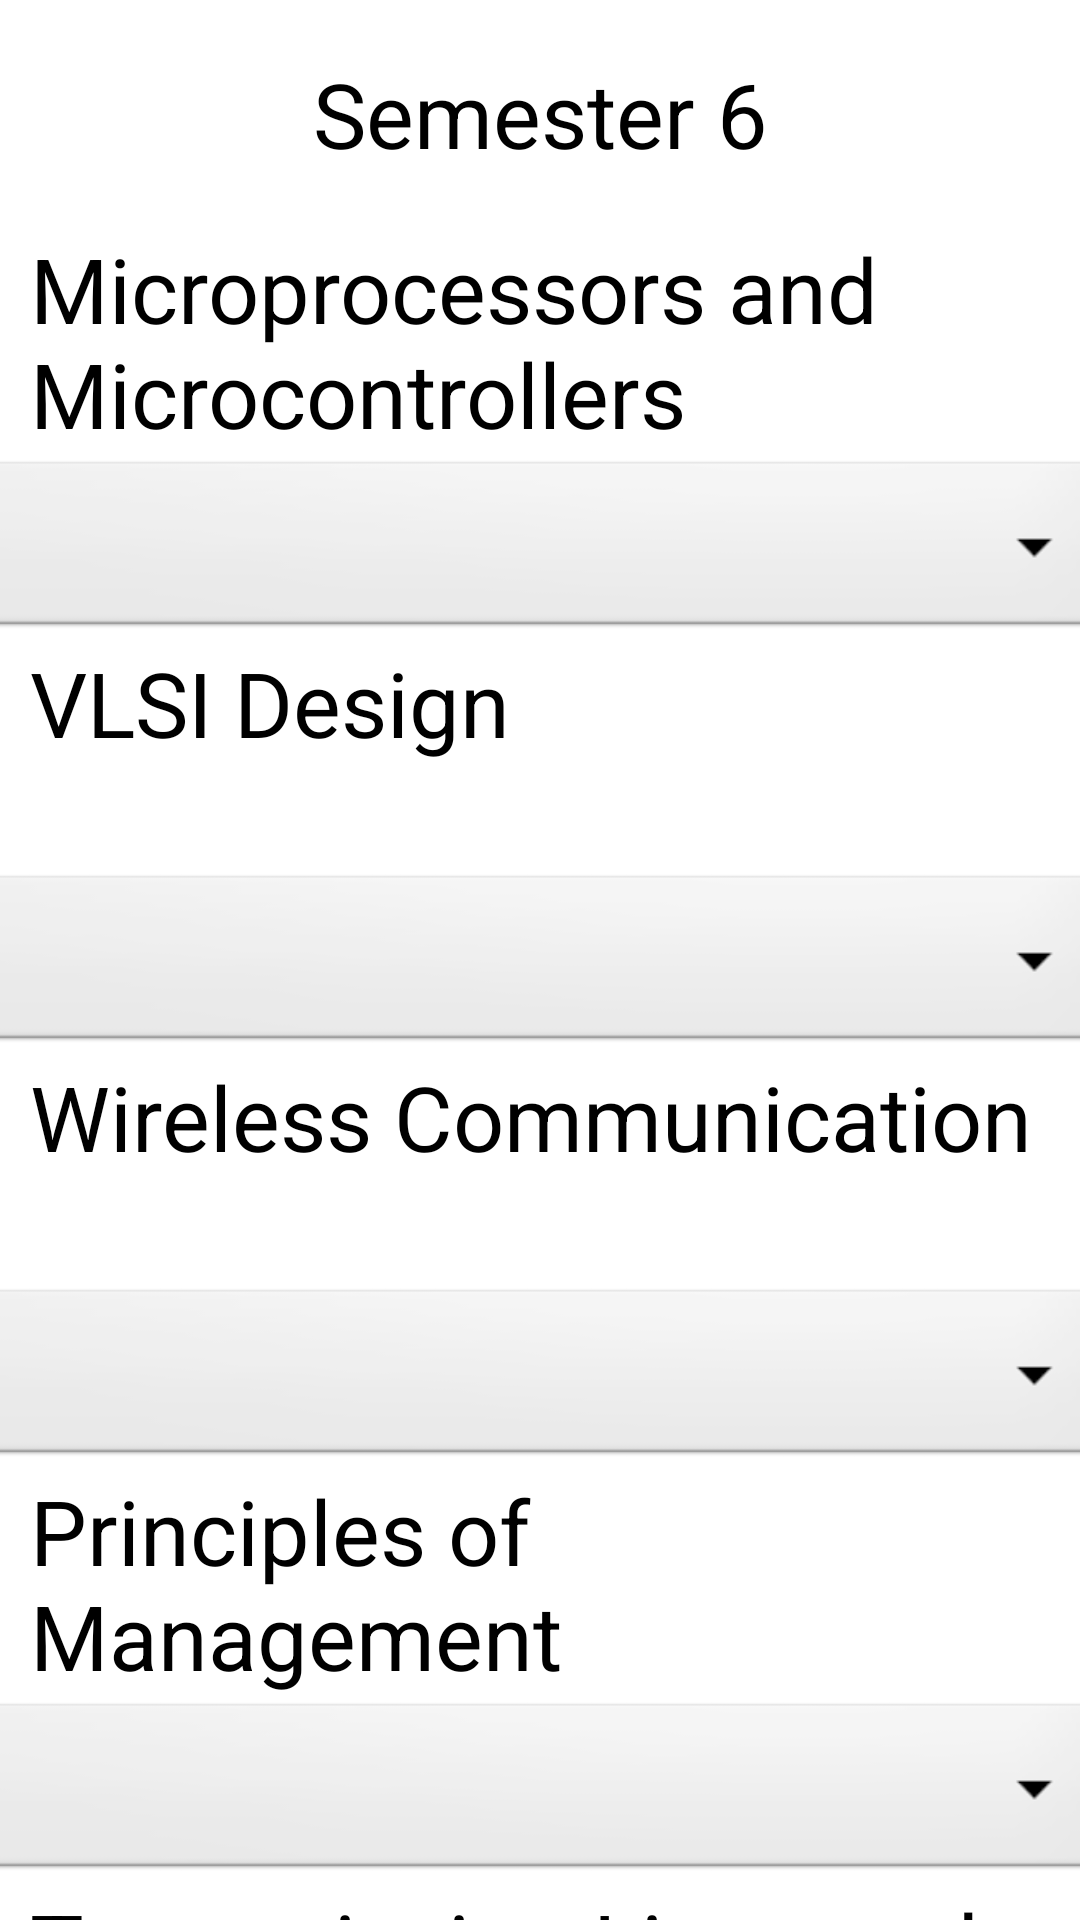

Here is an Android app screen rendered from its layout file. Give the layout XML and the strings, colors and styles it references.
<!-- AndroidManifest.xml: application theme Theme.GPACALCULATOR -->
<!-- res/layout/sem6_ece_sgpa.xml -->
<?xml version="1.0" encoding="utf-8"?>
<androidx.constraintlayout.widget.ConstraintLayout xmlns:android="http://schemas.android.com/apk/res/android"
    xmlns:app="http://schemas.android.com/apk/res-auto"
    xmlns:tools="http://schemas.android.com/tools"
    android:layout_width="match_parent"
    android:layout_height="match_parent"
    tools:context=".sem6_ece_sgpa">
    <ScrollView
        android:layout_width="match_parent"
        android:layout_height="match_parent"
        app:layout_constraintBottom_toBottomOf="parent"
        app:layout_constraintStart_toStartOf="parent">

        <LinearLayout
            android:layout_width="match_parent"
            android:layout_height="match_parent"
            android:orientation="vertical">

            <TextView
                android:layout_width="match_parent"
                android:layout_height="76dp"
                android:text="Semester 6"
                android:textSize="30dp"
                android:gravity="center"
                />
            <TextView
                android:layout_width="match_parent"
                android:layout_height="76dp"
                android:layout_marginLeft="10dp"
                android:text="Microprocessors and Microcontrollers"
                
                android:textSize="30dp"
                />
            <Spinner
                android:id="@+id/spinner2"
                android:layout_width="377dp"
                android:layout_height="62dp"
                android:layout_gravity="center"
                android:background="@android:drawable/btn_dropdown" />
            <TextView
                android:layout_width="match_parent"
                android:layout_height="76dp"
                android:layout_marginLeft="10dp"
                android:text="VLSI Design"
                
                android:textSize="30dp"
                />
            <Spinner
                android:id="@+id/spinner3"
                android:layout_width="377dp"
                android:layout_height="62dp"
                android:layout_gravity="center"
                android:background="@android:drawable/btn_dropdown" />
            <TextView
                android:layout_width="match_parent"
                android:layout_height="76dp"
                android:layout_marginLeft="10dp"
                android:text="Wireless Communication"
                
                android:textSize="30dp"
                />
            <Spinner
                android:id="@+id/spinner4"
                android:layout_width="377dp"
                android:layout_height="62dp"
                android:layout_gravity="center"
                android:background="@android:drawable/btn_dropdown" />
            <TextView
                android:layout_width="match_parent"
                android:layout_height="76dp"
                android:layout_marginLeft="10dp"
                android:text="Principles of Management"
                
                android:textSize="30dp"
                />
            <Spinner
                android:id="@+id/spinner5"
                android:layout_width="377dp"
                android:layout_height="62dp"
                android:layout_gravity="center"
                android:background="@android:drawable/btn_dropdown" />
            <TextView
                android:layout_width="match_parent"
                android:layout_height="76dp"
                android:layout_marginLeft="10dp"
                android:text="Transmission Lines and RF Systems"
                
                android:textSize="30dp"
                />
            <Spinner
                android:id="@+id/spinner6"
                android:layout_width="377dp"
                android:layout_height="62dp"
                android:layout_marginTop="30dp"
                android:layout_gravity="center"
                android:background="@android:drawable/btn_dropdown" />
            <TextView
                android:layout_width="match_parent"
                android:layout_height="76dp"
                android:text="Professional Elective-II"
                
                android:textSize="30dp"
                android:layout_marginLeft="10dp"
                />
            <Spinner
                android:id="@+id/spinner7"
                android:layout_width="377dp"
                android:layout_height="62dp"
                android:layout_gravity="center"
                android:background="@android:drawable/btn_dropdown" />
            <TextView
                android:layout_width="match_parent"
                android:layout_height="76dp"
                android:text="Microprocessors and Microcontrollers Lab"
                android:layout_marginLeft="10dp"
                
                android:textSize="30dp"
                />
            <Spinner
                android:id="@+id/spinner8"
                android:layout_width="377dp"
                android:layout_height="62dp"
                android:layout_gravity="center"
                android:layout_marginTop="30dp"
                android:background="@android:drawable/btn_dropdown" />
            <TextView
                android:layout_width="match_parent"
                android:layout_height="76dp"
                android:text="VLSI Design Lab"
                android:layout_marginLeft="10dp"
                android:layout_marginTop="1dp"
                android:textSize="30dp"
                />
            <Spinner
                android:id="@+id/spinner9"
                android:layout_width="377dp"
                android:layout_height="62dp"
                android:layout_gravity="center"
                android:background="@android:drawable/btn_dropdown" /> <TextView
            android:layout_width="match_parent"
            android:layout_height="76dp"
            android:text="Technical Seminar"
            android:layout_marginLeft="10dp"
            android:layout_marginTop="1dp"
            android:textSize="30dp"
            />
            <Spinner
                android:id="@+id/spinner10"
                android:layout_width="377dp"
                android:layout_height="62dp"
                android:layout_gravity="center"
                android:background="@android:drawable/btn_dropdown" /> <TextView
            android:layout_width="match_parent"
            android:layout_height="76dp"
            android:text="Professional Communication"
            android:layout_marginLeft="10dp"
            android:layout_marginTop="1dp"
            android:textSize="30dp"
            />
            <Spinner
                android:id="@+id/spinner11"
                android:layout_width="377dp"
                android:layout_height="62dp"
                android:layout_gravity="center"
                android:background="@android:drawable/btn_dropdown" />
            <Button
                android:id="@+id/button"
                android:layout_width="165dp"
                android:layout_marginTop="20dp"
                android:layout_height="69dp"
                android:layout_gravity="center"
                android:text="Show SGPA" />

            <TextView
                android:id="@+id/textView"
                android:layout_width="match_parent"
                android:layout_height="124dp"
                android:textSize="30dp"
                android:layout_marginLeft="10dp"
                android:layout_marginTop="30dp"
                android:textStyle="bold"
                android:text="" />
        </LinearLayout>
    </ScrollView>
</androidx.constraintlayout.widget.ConstraintLayout>
<!-- resources referenced by this layout -->
<resources>

</resources>
